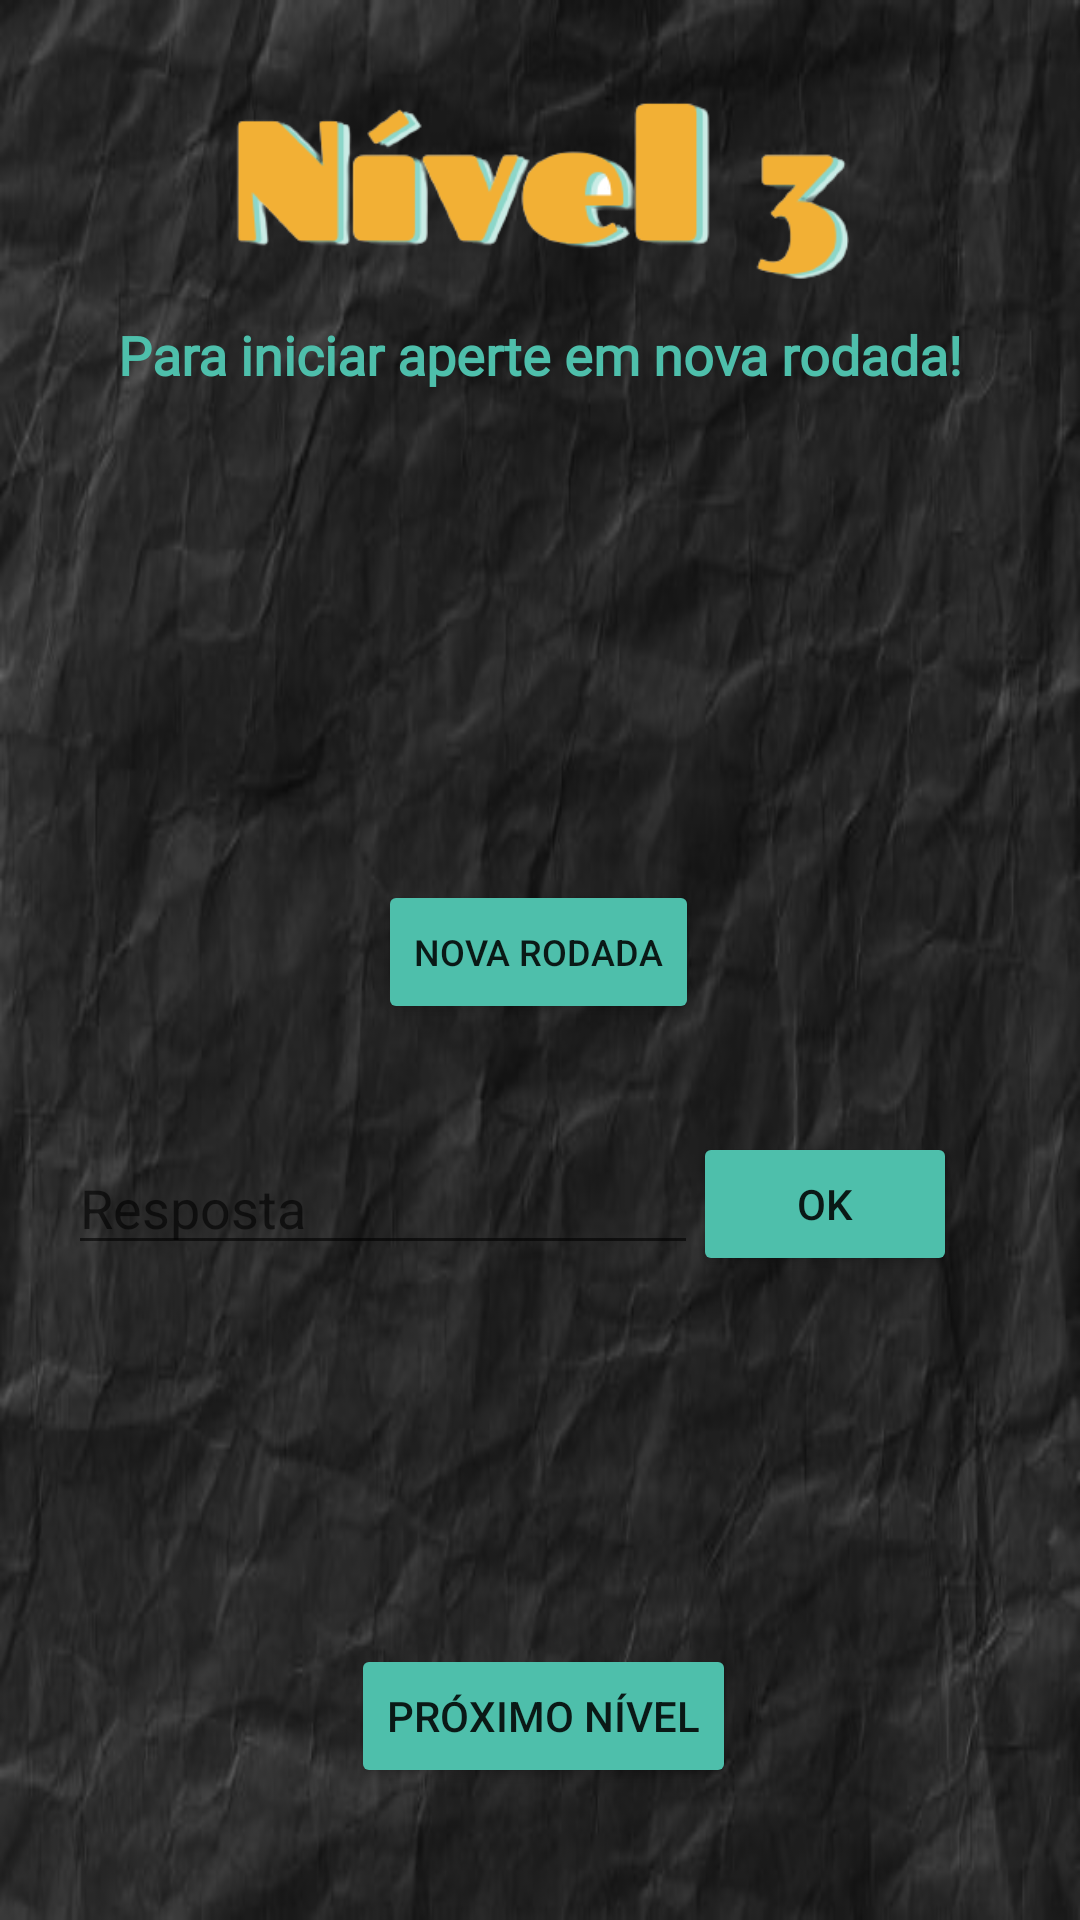

Reconstruct the res/layout file that produces this screen, plus the resources it refers to.
<!-- AndroidManifest.xml: application theme Theme.AppMathPlay -->
<!-- res/layout/activity_tela4.xml -->
<?xml version="1.0" encoding="utf-8"?>
<androidx.constraintlayout.widget.ConstraintLayout xmlns:android="http://schemas.android.com/apk/res/android"
    xmlns:app="http://schemas.android.com/apk/res-auto"
    xmlns:tools="http://schemas.android.com/tools"
    android:layout_width="match_parent"
    android:layout_height="match_parent"
    android:background="@drawable/papel_preto"
    tools:context=".tela4">

    <Button
        android:id="@+id/irTelafinal4"
        android:layout_width="wrap_content"
        android:layout_height="wrap_content"
        android:layout_marginStart="130dp"
        android:layout_marginLeft="130dp"
        android:layout_marginEnd="128dp"
        android:layout_marginRight="128dp"
        android:layout_marginBottom="44dp"
        android:onClick="ProxTelaFinal"
        android:text="próximo nível"
        app:backgroundTint="#4EBFAB"
        app:layout_constraintBottom_toBottomOf="parent"
        app:layout_constraintEnd_toEndOf="parent"
        app:layout_constraintStart_toStartOf="parent" />

    <TextView
        android:id="@+id/correcao5"
        android:layout_width="257dp"
        android:layout_height="24dp"
        android:layout_marginStart="76dp"
        android:textColor="#F2B035"
        android:layout_marginLeft="76dp"
        android:layout_marginTop="42dp"
        android:layout_marginEnd="78dp"
        android:layout_marginRight="78dp"
        android:textAlignment="center"
        android:textSize="16sp"
        app:layout_constraintEnd_toEndOf="parent"
        app:layout_constraintStart_toStartOf="parent"
        app:layout_constraintTop_toBottomOf="@+id/enviar4" />

    <Button
        android:id="@+id/enviar4"
        android:layout_width="wrap_content"
        android:layout_height="wrap_content"
        android:layout_marginTop="98dp"
        android:layout_marginEnd="41dp"
        android:layout_marginRight="41dp"
        android:onClick="enviar4"
        android:text="ok"
        app:backgroundTint="#4EBFAB"
        app:layout_constraintEnd_toEndOf="parent"
        app:layout_constraintTop_toBottomOf="@+id/setQuestao5" />

    <EditText
        android:id="@+id/reposta5"
        android:textColor="#F2B035"
        android:layout_width="wrap_content"
        android:layout_height="wrap_content"
        android:layout_marginStart="48dp"
        android:layout_marginLeft="48dp"
        android:layout_marginTop="39dp"
        android:layout_marginEnd="24dp"
        android:layout_marginRight="24dp"
        android:ems="10"
        android:hint="Resposta"
        android:inputType="numberSigned"
        app:layout_constraintEnd_toStartOf="@+id/enviar4"
        app:layout_constraintStart_toStartOf="parent"
        app:layout_constraintTop_toBottomOf="@+id/validar4" />

    <TextView
        android:id="@+id/numRodada5"
        android:layout_width="344dp"
        android:layout_height="29dp"
        android:layout_marginStart="34dp"
        android:layout_marginLeft="34dp"
        android:layout_marginTop="6dp"
        android:layout_marginEnd="33dp"
        android:layout_marginRight="33dp"
        android:fontFamily="@font/architects_daughter"
        android:textAlignment="center"
        android:textColor="#4EBFAB"
        android:textSize="16sp"
        android:textStyle="bold"
        app:layout_constraintEnd_toEndOf="parent"
        app:layout_constraintStart_toStartOf="parent"
        app:layout_constraintTop_toBottomOf="@+id/textView3" />

    <Button
        android:id="@+id/validar4"
        android:layout_width="wrap_content"
        android:layout_height="wrap_content"
        android:layout_marginStart="141dp"
        android:layout_marginLeft="141dp"
        android:layout_marginTop="14dp"
        android:layout_marginEnd="142dp"
        android:layout_marginRight="142dp"
        android:onClick="setRodadaNum3"
        android:text="Nova Rodada"
        android:textSize="12sp"
        app:backgroundTint="#4EBFAB"
        app:layout_constraintEnd_toEndOf="parent"
        app:layout_constraintStart_toStartOf="parent"
        app:layout_constraintTop_toBottomOf="@+id/setQuestao5" />

    <TextView
        android:id="@+id/setQuestao5"
        android:textColor="#F2B035"
        android:layout_width="255dp"
        android:layout_height="82dp"
        android:layout_marginStart="78dp"
        android:layout_marginLeft="78dp"
        android:layout_marginTop="32dp"
        android:layout_marginEnd="78dp"
        android:layout_marginRight="78dp"
        android:textAlignment="center"
        android:textSize="28sp"
        android:textStyle="bold"
        app:layout_constraintEnd_toEndOf="parent"
        app:layout_constraintStart_toStartOf="parent"
        app:layout_constraintTop_toBottomOf="@+id/numRodada5" />

    <TextView
        android:id="@+id/textView3"
        android:layout_width="wrap_content"
        android:layout_height="wrap_content"
        android:layout_marginStart="56dp"
        android:layout_marginLeft="56dp"
        android:layout_marginTop="11dp"
        android:layout_marginEnd="57dp"
        android:layout_marginRight="57dp"
        android:fontFamily="@font/architects_daughter"
        android:text="Para iniciar aperte em nova rodada!"
        android:textAlignment="center"
        android:textColor="#4EBFAB"
        android:textSize="18sp"
        android:textStyle="bold"
        app:layout_constraintEnd_toEndOf="parent"
        app:layout_constraintStart_toStartOf="parent"
        app:layout_constraintTop_toBottomOf="@+id/imageView5" />

    <ImageView
        android:id="@+id/imageView5"
        android:layout_width="240dp"
        android:layout_height="62dp"
        android:layout_marginStart="85dp"
        android:layout_marginLeft="85dp"
        android:layout_marginTop="33dp"
        android:layout_marginEnd="86dp"
        android:layout_marginRight="86dp"
        app:layout_constraintEnd_toEndOf="parent"
        app:layout_constraintStart_toStartOf="parent"
        app:layout_constraintTop_toTopOf="parent"
        app:srcCompat="@drawable/nivel3" />
</androidx.constraintlayout.widget.ConstraintLayout>
<!-- resources referenced by this layout -->
<resources>
  <!-- drawable nivel3: png bitmap (drawable, 17332 bytes) -->
  <!-- drawable papel_preto: jpg bitmap (drawable, 30302 bytes) -->
  <style name="Theme.AppMathPlay" parent="Theme.MaterialComponents.DayNight.DarkActionBar">
          
          <item name="colorPrimary">@color/purple_500</item>
          <item name="colorPrimaryVariant">@color/purple_700</item>
          <item name="colorOnPrimary">@color/white</item>
          
          <item name="colorSecondary">@color/teal_200</item>
          <item name="colorSecondaryVariant">@color/teal_700</item>
          <item name="colorOnSecondary">@color/black</item>
          
          <item name="android:statusBarColor" tools:targetApi="l">?attr/colorPrimaryVariant</item>
          
      </style>
  <color name="purple_500">#F23E16</color>
  <color name="purple_700">#FD7557</color>
  <color name="white">#000000</color>
  <color name="teal_200">#F23E16</color>
  <color name="teal_700">#F23E16</color>
  <color name="black">#FF000000</color>
</resources>
